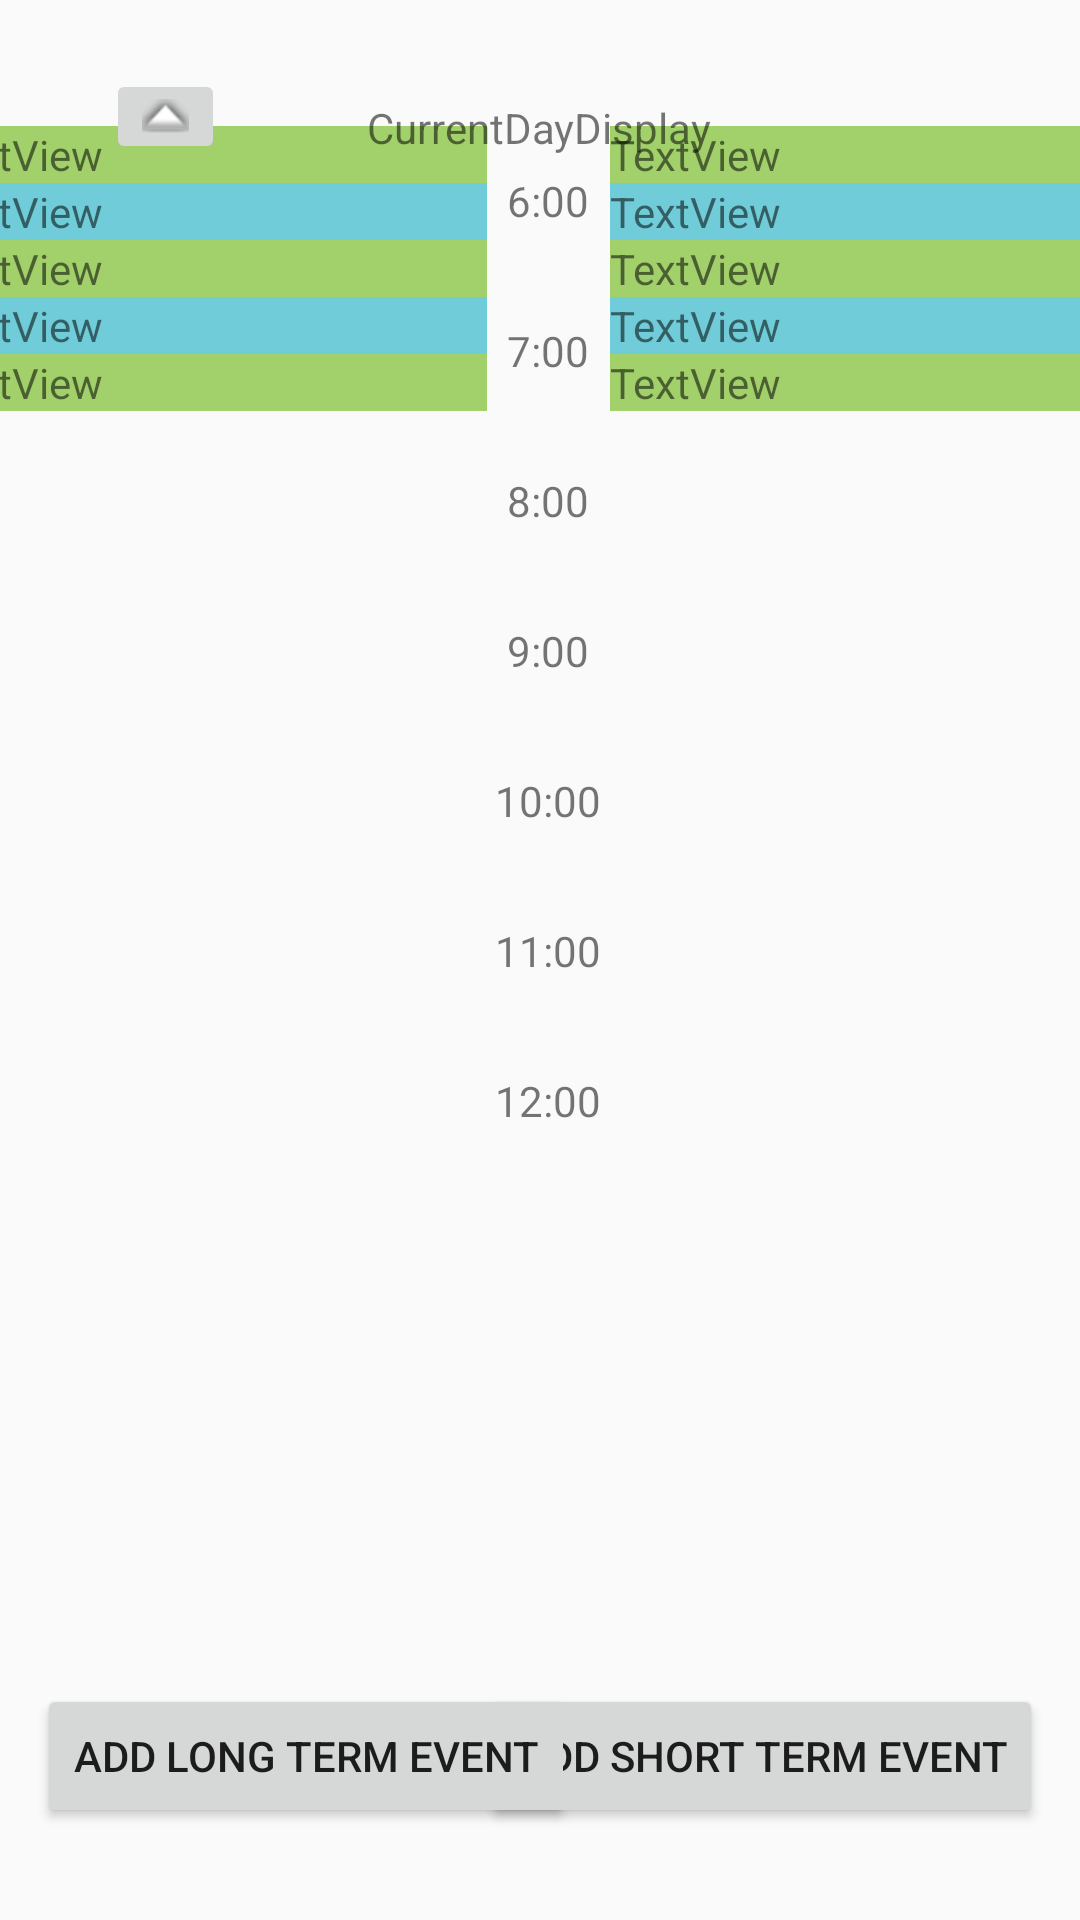

This screen was rendered from an Android layout file. Write that file and the resources it references.
<!-- AndroidManifest.xml: application theme AppTheme -->
<!-- res/layout/activity_my_calendar.xml -->
<?xml version="1.0" encoding="utf-8"?>
<androidx.constraintlayout.widget.ConstraintLayout xmlns:android="http://schemas.android.com/apk/res/android"
    xmlns:app="http://schemas.android.com/apk/res-auto"
    xmlns:tools="http://schemas.android.com/tools"
    android:layout_width="match_parent"
    android:layout_height="match_parent"
    tools:context=".myCalendar">

    <ScrollView
        android:id="@+id/scrollView2"
        android:layout_width="406dp"
        android:layout_height="542dp"
        app:layout_constraintBottom_toBottomOf="parent"
        app:layout_constraintEnd_toEndOf="parent"
        app:layout_constraintStart_toStartOf="parent"
        app:layout_constraintTop_toTopOf="parent"
        app:layout_constraintVertical_bias="0.427">

        <LinearLayout
            android:layout_width="match_parent"
            android:layout_height="wrap_content"
            android:orientation="horizontal">

            <LinearLayout
                android:layout_width="185dp"
                android:layout_height="match_parent"
                android:orientation="vertical">

                <TextView
                    android:id="@+id/LongTask1"
                    android:layout_width="match_parent"
                    android:layout_height="wrap_content"
                    android:background="#A2D16B"
                    android:text="TextView" />

                <TextView
                    android:id="@+id/LongTask2"
                    android:layout_width="match_parent"
                    android:layout_height="wrap_content"
                    android:background="#6FCCD8"
                    android:text="TextView" />

                <TextView
                    android:id="@+id/LongTask3"
                    android:layout_width="match_parent"
                    android:layout_height="wrap_content"
                    android:background="#A2D16B"
                    android:text="TextView" />

                <TextView
                    android:id="@+id/LongTask4"
                    android:layout_width="match_parent"
                    android:layout_height="wrap_content"
                    android:background="#6FCCD8"
                    android:text="TextView" />

                <TextView
                    android:id="@+id/LongTask5"
                    android:layout_width="match_parent"
                    android:layout_height="wrap_content"
                    android:background="#A2D16B"
                    android:text="TextView" />
            </LinearLayout>

            <LinearLayout
                android:layout_width="41dp"
                android:layout_height="match_parent"
                android:orientation="vertical">

                <TextView
                    android:layout_width="match_parent"
                    android:layout_height="50dp"
                    android:gravity="center"
                    android:text="6:00" />

                <TextView
                    android:layout_width="match_parent"
                    android:layout_height="50dp"
                    android:gravity="center"
                    android:text="7:00" />

                <TextView
                    android:layout_width="match_parent"
                    android:layout_height="50dp"
                    android:gravity="center"
                    android:text="8:00" />

                <TextView
                    android:layout_width="match_parent"
                    android:layout_height="50dp"
                    android:gravity="center"
                    android:text="9:00" />

                <TextView
                    android:layout_width="match_parent"
                    android:layout_height="50dp"
                    android:gravity="center"
                    android:text="10:00" />

                <TextView
                    android:layout_width="match_parent"
                    android:layout_height="50dp"
                    android:gravity="center"
                    android:text="11:00" />

                <TextView
                    android:layout_width="match_parent"
                    android:layout_height="50dp"
                    android:gravity="center"
                    android:text="12:00" />

            </LinearLayout>

            <LinearLayout
                android:layout_width="193dp"
                android:layout_height="match_parent"
                android:orientation="vertical">

                <TextView
                    android:id="@+id/ShortTask1"
                    android:layout_width="match_parent"
                    android:layout_height="wrap_content"
                    android:background="#A2D16B"
                    android:text="TextView" />

                <TextView
                    android:id="@+id/ShortTask2"
                    android:layout_width="match_parent"
                    android:layout_height="wrap_content"
                    android:background="#6FCCD8"
                    android:text="TextView" />

                <TextView
                    android:id="@+id/ShortTask3"
                    android:layout_width="match_parent"
                    android:layout_height="wrap_content"
                    android:background="#A2D16B"
                    android:text="TextView" />

                <TextView
                    android:id="@+id/ShortTask4"
                    android:layout_width="match_parent"
                    android:layout_height="wrap_content"
                    android:background="#6FCCD8"
                    android:text="TextView" />

                <TextView
                    android:id="@+id/ShortTask5"
                    android:layout_width="match_parent"
                    android:layout_height="wrap_content"
                    android:background="#A2D16B"
                    android:text="TextView" />
            </LinearLayout>

        </LinearLayout>
    </ScrollView>

    <Button
        android:id="@+id/btn_AddShortTermEvent"
        android:layout_width="wrap_content"
        android:layout_height="wrap_content"
        android:text="Add Short Term Event"
        app:layout_constraintBottom_toBottomOf="parent"
        app:layout_constraintEnd_toEndOf="parent"
        app:layout_constraintHorizontal_bias="0.928"
        app:layout_constraintStart_toStartOf="parent"
        app:layout_constraintTop_toTopOf="parent"
        app:layout_constraintVertical_bias="0.948" />

    <Button
        android:id="@+id/btn_AddLongTermEvent"
        android:layout_width="wrap_content"
        android:layout_height="wrap_content"
        android:text="Add Long Term Event"
        app:layout_constraintBottom_toBottomOf="parent"
        app:layout_constraintEnd_toEndOf="parent"
        app:layout_constraintHorizontal_bias="0.068"
        app:layout_constraintStart_toStartOf="parent"
        app:layout_constraintTop_toTopOf="parent"
        app:layout_constraintVertical_bias="0.948" />

    <TextView
        android:id="@+id/CurrentDayDisplay"
        android:layout_width="wrap_content"
        android:layout_height="wrap_content"
        android:text="CurrentDayDisplay"
        app:layout_constraintBottom_toBottomOf="parent"
        app:layout_constraintEnd_toEndOf="parent"
        app:layout_constraintHorizontal_bias="0.498"
        app:layout_constraintStart_toStartOf="parent"
        app:layout_constraintTop_toTopOf="parent"
        app:layout_constraintVertical_bias="0.053" />

    <ImageButton
        android:id="@+id/imageButton"
        android:layout_width="wrap_content"
        android:layout_height="wrap_content"
        app:layout_constraintBottom_toBottomOf="parent"
        app:layout_constraintEnd_toEndOf="parent"
        app:layout_constraintHorizontal_bias="0.11"
        app:layout_constraintStart_toStartOf="parent"
        app:layout_constraintTop_toTopOf="parent"
        app:layout_constraintVertical_bias="0.038"
        app:srcCompat="@android:drawable/arrow_up_float" />
</androidx.constraintlayout.widget.ConstraintLayout>
<!-- resources referenced by this layout -->
<resources>
  <style name="AppTheme" parent="Theme.AppCompat.Light.DarkActionBar">
          
          <item name="colorPrimary">@color/colorPrimary</item>
          <item name="colorPrimaryDark">@color/colorPrimaryDark</item>
          <item name="colorAccent">@color/colorAccent</item>
      </style>
  <!-- not gathered from this repository: default colours our renderer supplied (Android Studio template values) -->
  <color name="colorPrimary">#FF6200EE</color>
  <color name="colorPrimaryDark">#FF3700B3</color>
  <color name="colorAccent">#FF03DAC5</color>
</resources>
